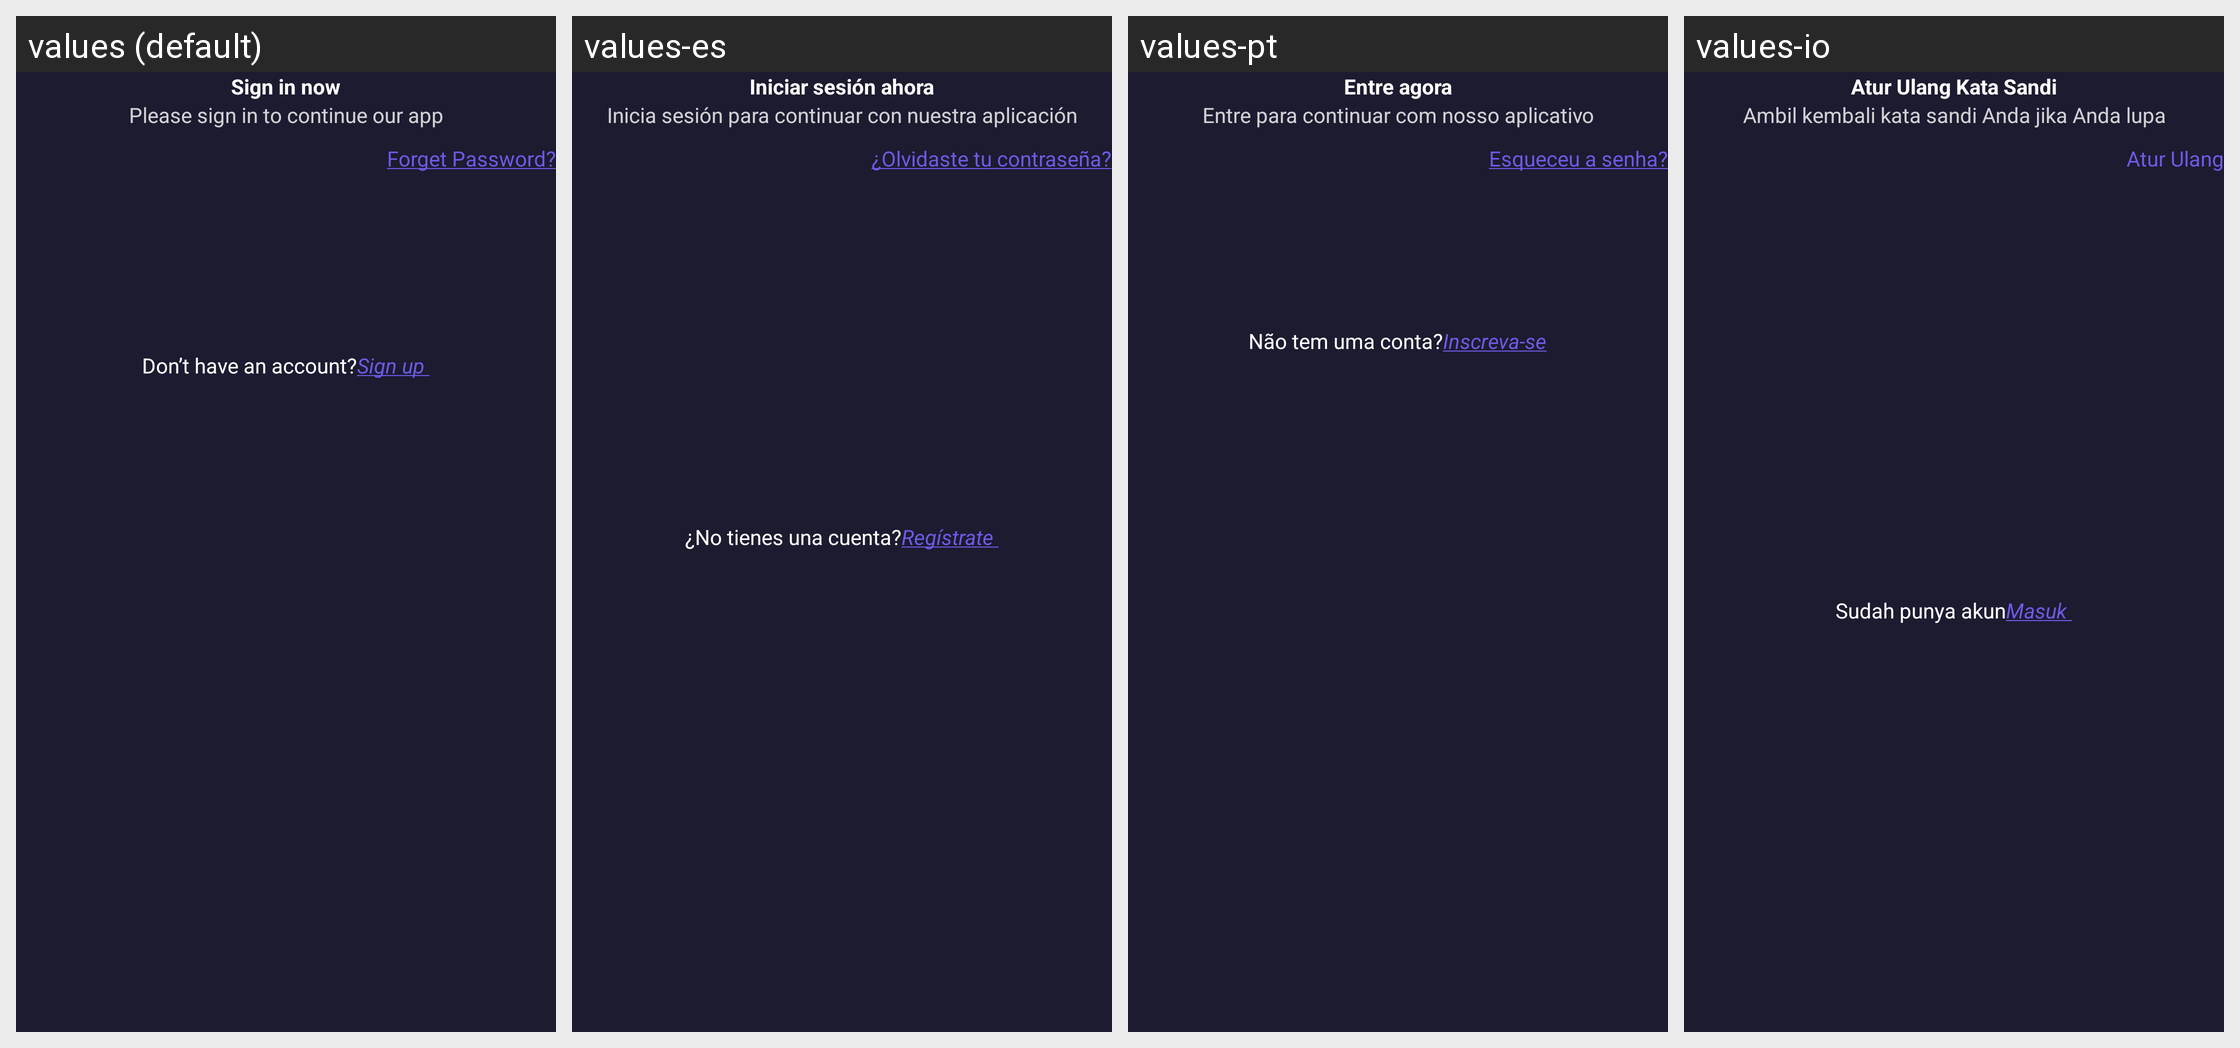

The Android screen above is rendered under several locales of the same app. Produce the string resources it draws, with the default and per-locale values.
Android screen res/layout/activity_sign_in.xml rendered under 4 locales, left to right: values (default), values-es, values-pt, values-io. Device: Nexus 5 (rendered at 1080×1920; each locale shown at half size, 540×960, under a caption strip naming it); theme Theme.FamilyHealth.
Other locales in the repository, not shown: values-de, values-fr, values-hi.
Strings drawn on this screen, with the default value and each locale's value (text and hints the layout hard-codes, and strings that could not be matched under every locale, appear in the picture but are not listed):

SignInNow
  values: Sign in now
  values-es: Iniciar sesión ahora
  values-pt: Entre agora
  values-io: Atur Ulang Kata Sandi

PleaseSignIn
  values: Please sign in to continue our app
  values-es: Inicia sesión para continuar con nuestra aplicación
  values-pt: Entre para continuar com nosso aplicativo
  values-io: Ambil kembali kata sandi Anda jika Anda lupa

ForgetPassword
  values: Forget Password?
  values-es: ¿Olvidaste tu contraseña?
  values-pt: Esqueceu a senha?
  values-io: Atur Ulang

DontHave
  values: Don’t have an account?
  values-es: ¿No tienes una cuenta?
  values-pt: Não tem uma conta?
  values-io: Sudah punya akun
